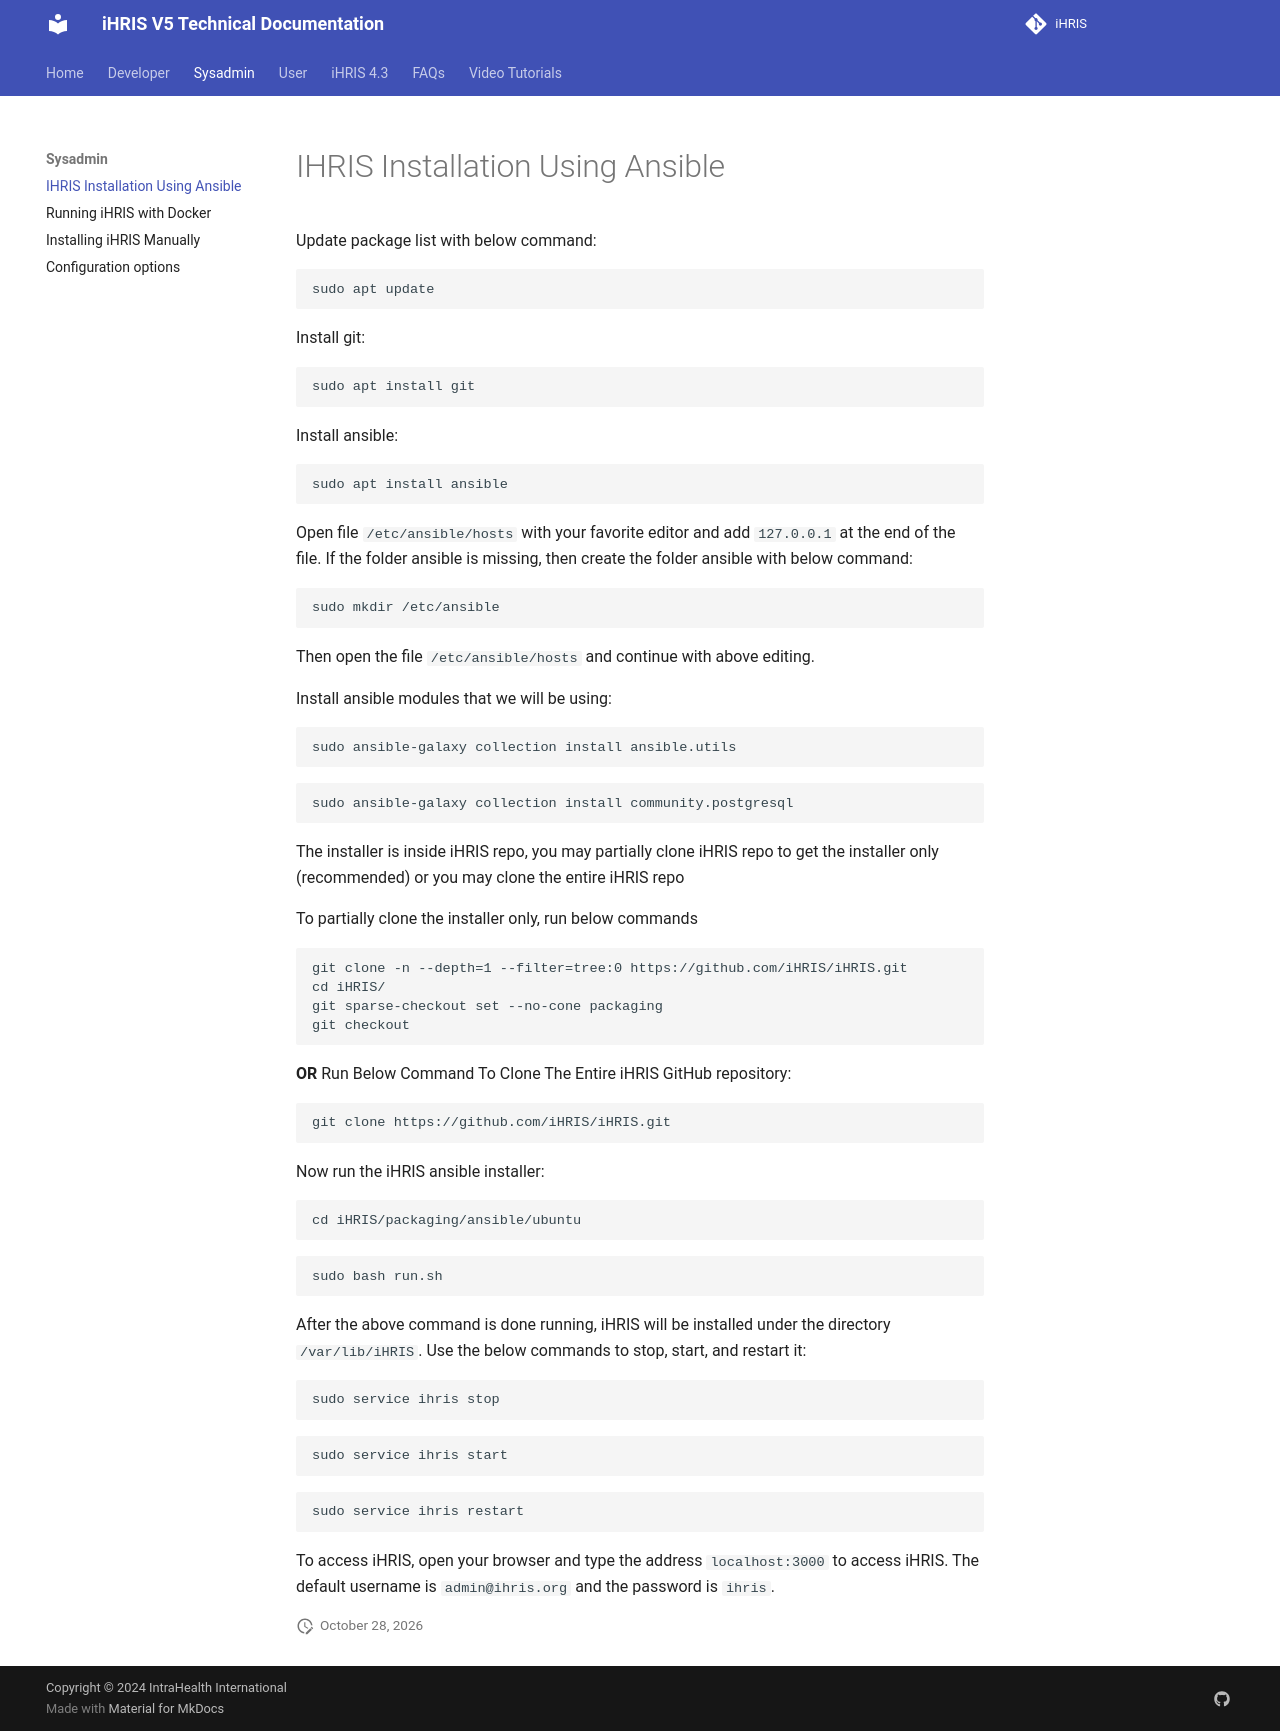

repository: iHRIS/ihris-documentation · page: admin/ansible_installation/index.html · generator: mkdocs

# IHRIS Installation Using Ansible

Update package list with below command:

```bash
sudo apt update
```

Install git:

```bash
sudo apt install git
```

Install ansible:

```bash
sudo apt install ansible
```

Open file `/etc/ansible/hosts` with your favorite editor and add `127.0.0.1` at the end of the file. If the folder ansible is missing, then create the folder ansible with below command:

```bash
sudo mkdir /etc/ansible
```

Then open the file `/etc/ansible/hosts` and continue with above editing.

Install ansible modules that we will be using:

```bash
sudo ansible-galaxy collection install ansible.utils
```

```sh
sudo ansible-galaxy collection install community.postgresql
```

The installer is inside iHRIS repo, you may partially clone iHRIS repo to get the installer only (recommended) or you may clone the entire iHRIS repo

To partially clone the installer only, run below commands
```bash
git clone -n --depth=1 --filter=tree:0 https://github.com/iHRIS/iHRIS.git
cd iHRIS/
git sparse-checkout set --no-cone packaging
git checkout
```

<b>OR</b> Run Below Command To Clone The Entire iHRIS GitHub repository:

```bash
git clone https://github.com/iHRIS/iHRIS.git
```

Now run the iHRIS ansible installer:

```bash
cd iHRIS/packaging/ansible/ubuntu
```

```bash
sudo bash run.sh
```

After the above command is done running, iHRIS will be installed under the directory `/var/lib/iHRIS`. Use the below commands to stop, start, and restart it:

```bash
sudo service ihris stop
```

```bash
sudo service ihris start
```

```bash
sudo service ihris restart
```

To access iHRIS, open your browser and type the address `localhost:3000` to access iHRIS. The default username is `admin@ihris.org` and the password is `ihris`.
